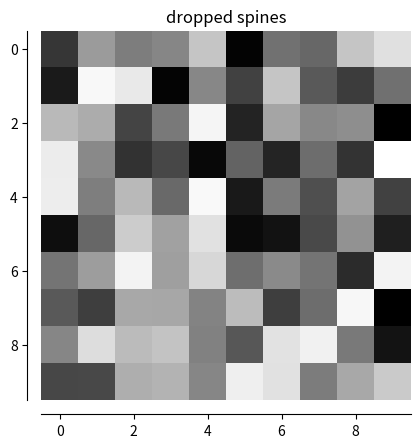

This figure's Python source:
#coding:utf-8

"""
Demo of spines offset from the axes (a.k.a. "dropped spines").
"""
import numpy as np
import matplotlib.pyplot as plt


fig, ax = plt.subplots()

image = np.random.uniform(size=(10, 10))
ax.imshow(image, cmap=plt.cm.gray, interpolation='nearest')
ax.set_title('dropped spines')

# Move left and bottom spines outward by 10 points
ax.spines['left'].set_position(('outward', 10))
ax.spines['bottom'].set_position(('outward', 10))
# Hide the right and top spines
ax.spines['right'].set_visible(False)
ax.spines['top'].set_visible(False)
# Only show ticks on the left and bottom spines
ax.yaxis.set_ticks_position('left')
ax.xaxis.set_ticks_position('bottom')

plt.show()
